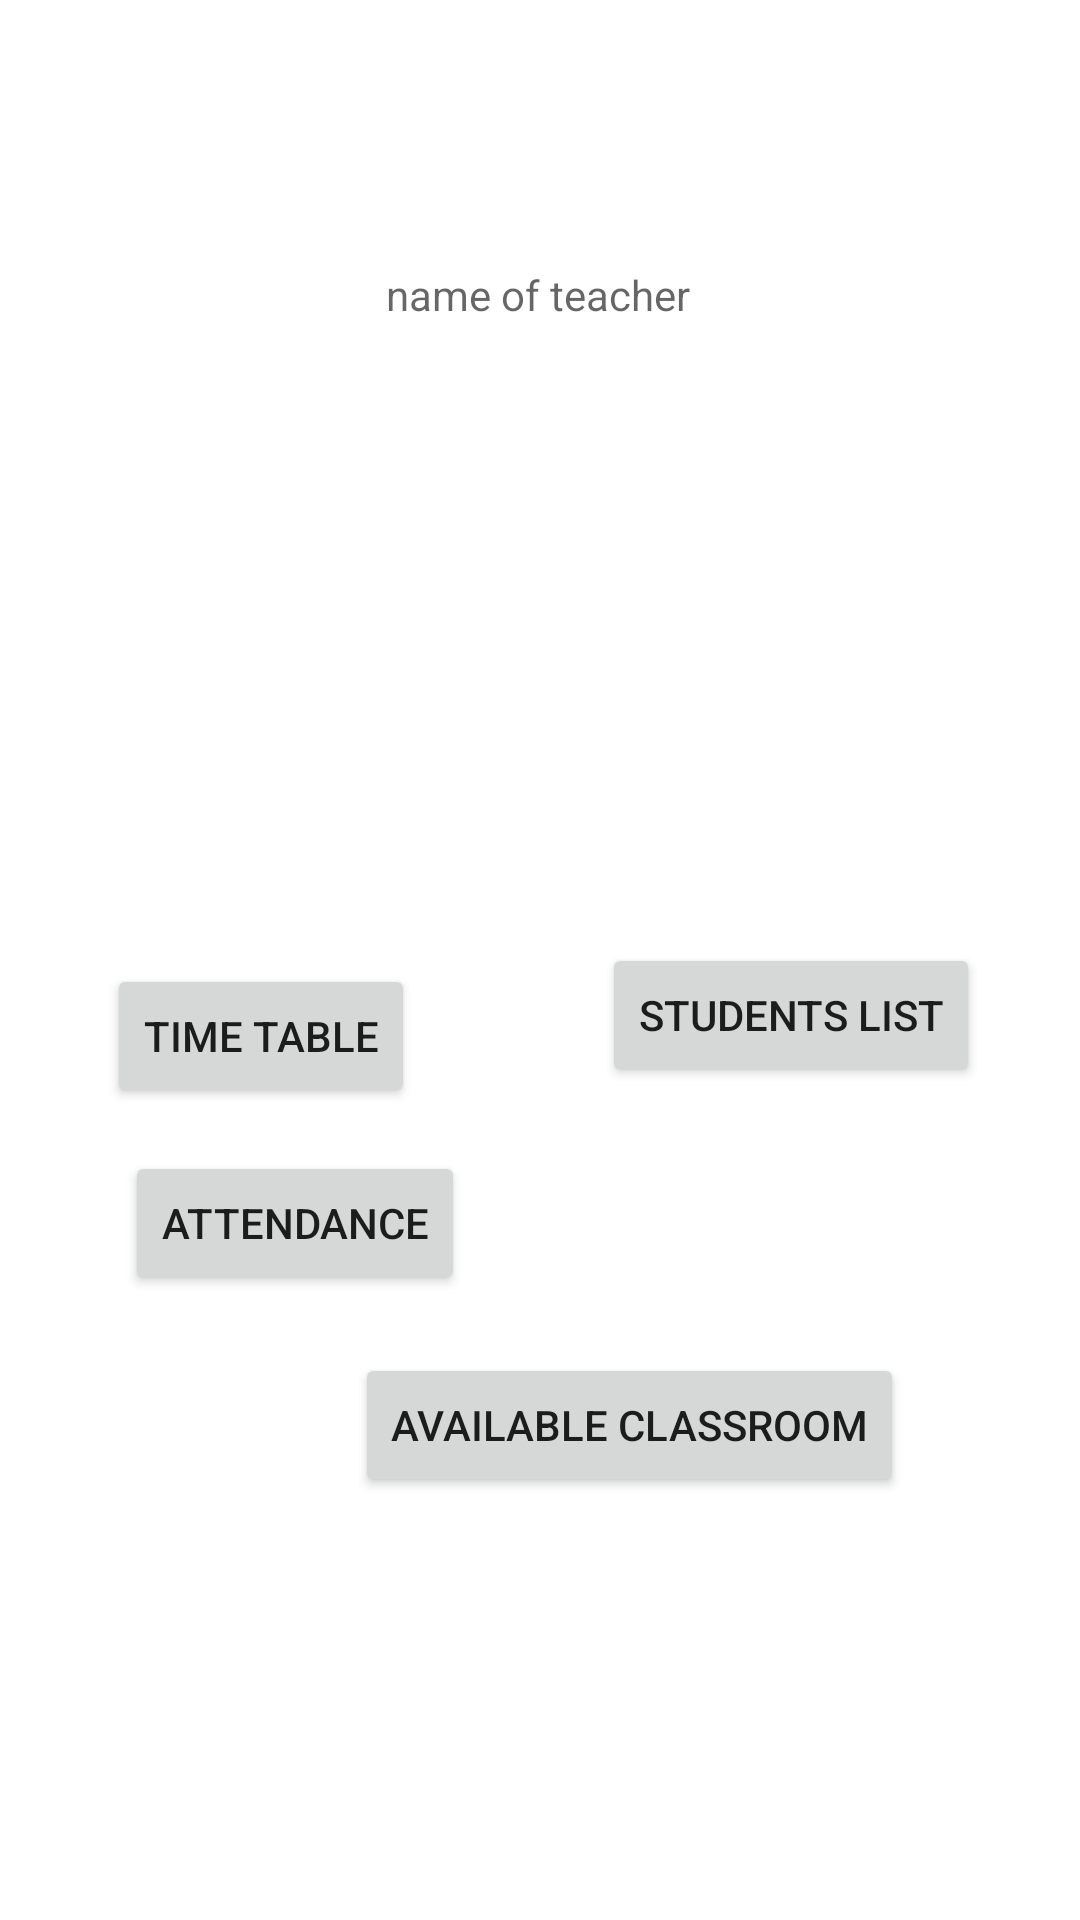

The Android layout XML behind this screen, and the referenced resources:
<!-- AndroidManifest.xml: application theme Theme.NFCattendance -->
<!-- res/layout/teacher_homepage.xml -->
<?xml version="1.0" encoding="utf-8"?>
<androidx.constraintlayout.widget.ConstraintLayout xmlns:android="http://schemas.android.com/apk/res/android"
    xmlns:app="http://schemas.android.com/apk/res-auto"
    xmlns:tools="http://schemas.android.com/tools"
    android:layout_width="match_parent"
    android:layout_height="match_parent">

    <TextView
        android:id="@+id/textView8"
        android:layout_width="wrap_content"
        android:layout_height="wrap_content"
        android:hint="name of teacher"
        app:layout_constraintBottom_toBottomOf="parent"
        app:layout_constraintEnd_toEndOf="parent"
        app:layout_constraintHorizontal_bias="0.498"
        app:layout_constraintStart_toStartOf="parent"
        app:layout_constraintTop_toTopOf="parent"
        app:layout_constraintVertical_bias="0.143" />

    <Button
        android:id="@+id/button16"
        android:layout_width="wrap_content"
        android:layout_height="wrap_content"
        android:text="Time table"
        app:layout_constraintBottom_toBottomOf="parent"
        app:layout_constraintEnd_toEndOf="parent"
        app:layout_constraintHorizontal_bias="0.138"
        app:layout_constraintStart_toStartOf="parent"
        app:layout_constraintTop_toTopOf="parent"
        app:layout_constraintVertical_bias="0.543" />

    <Button
        android:id="@+id/button17"
        android:layout_width="wrap_content"
        android:layout_height="wrap_content"
        android:text="Students list"
        app:layout_constraintBottom_toBottomOf="parent"
        app:layout_constraintEnd_toEndOf="parent"
        app:layout_constraintHorizontal_bias="0.857"
        app:layout_constraintStart_toStartOf="parent"
        app:layout_constraintTop_toTopOf="parent"
        app:layout_constraintVertical_bias="0.531" />

    <Button
        android:id="@+id/button18"
        android:layout_width="wrap_content"
        android:layout_height="wrap_content"
        android:text="Attendance"
        app:layout_constraintBottom_toBottomOf="parent"
        app:layout_constraintEnd_toEndOf="parent"
        app:layout_constraintHorizontal_bias="0.169"
        app:layout_constraintStart_toStartOf="parent"
        app:layout_constraintTop_toTopOf="parent"
        app:layout_constraintVertical_bias="0.648" />

    <Button
        android:id="@+id/button25"
        android:layout_width="wrap_content"
        android:layout_height="wrap_content"
        android:text="Available classroom"
        app:layout_constraintBottom_toBottomOf="parent"
        app:layout_constraintEnd_toEndOf="parent"
        app:layout_constraintHorizontal_bias="0.668"
        app:layout_constraintStart_toStartOf="parent"
        app:layout_constraintTop_toTopOf="parent"
        app:layout_constraintVertical_bias="0.762" />
</androidx.constraintlayout.widget.ConstraintLayout>
<!-- resources referenced by this layout -->
<resources>
  <style name="Theme.NFCattendance" parent="Theme.MaterialComponents.DayNight.DarkActionBar">
          
          <item name="colorPrimary">@color/purple_500</item>
          <item name="colorPrimaryVariant">@color/purple_700</item>
          <item name="colorOnPrimary">@color/white</item>
          
          <item name="colorSecondary">@color/teal_200</item>
          <item name="colorSecondaryVariant">@color/teal_700</item>
          <item name="colorOnSecondary">@color/black</item>
          
          <item name="android:statusBarColor">?attr/colorPrimaryVariant</item>
          
      </style>
  <!-- not gathered from this repository: default colours our renderer supplied (Android Studio template values) -->
  <color name="purple_500">#FF6200EE</color>
  <color name="purple_700">#FF3700B3</color>
  <color name="teal_200">#FF03DAC5</color>
  <color name="teal_700">#FF018786</color>
  <color name="black">#FF000000</color>
  <color name="white">#FFFFFFFF</color>
</resources>
